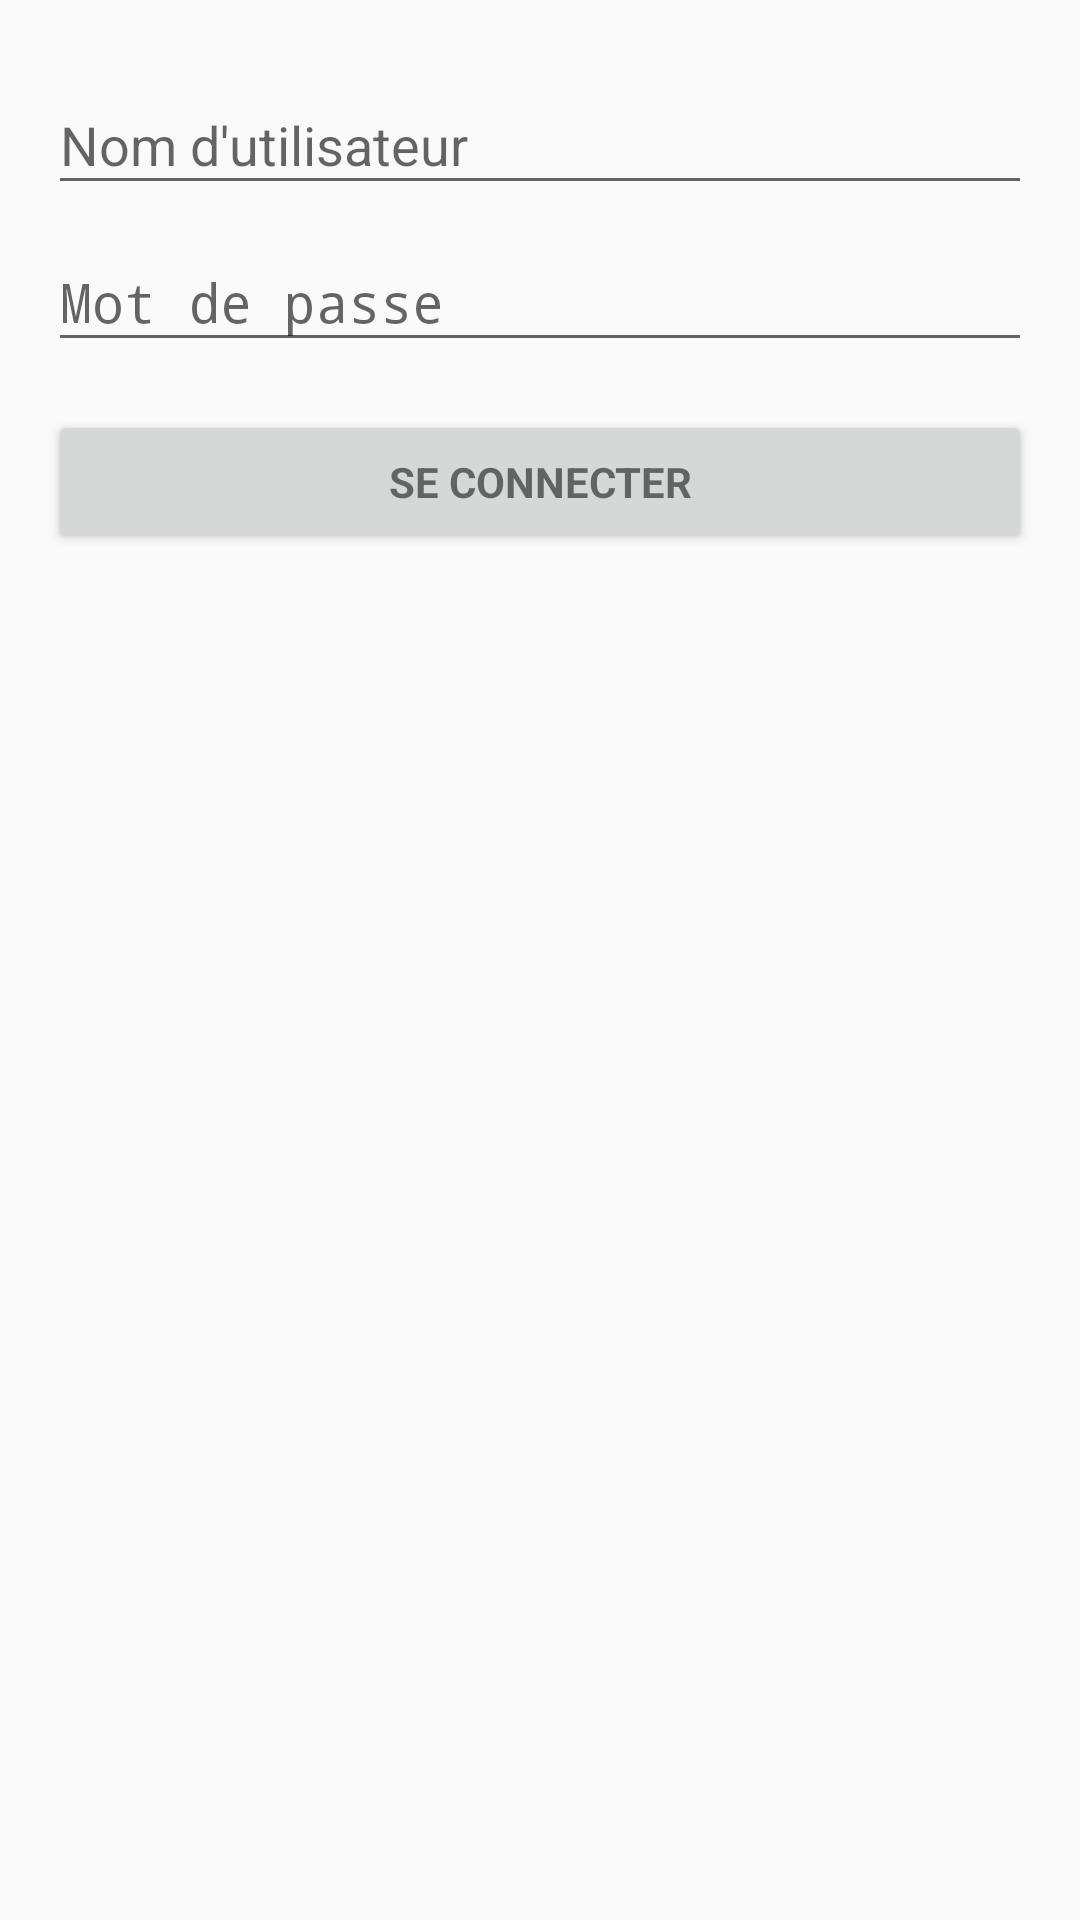

Produce the Android XML layout that renders to this screen, including the resource entries it uses.
<!-- AndroidManifest.xml: application theme LightTheme -->
<!-- res/layout/activity_login.xml -->
<LinearLayout xmlns:android="http://schemas.android.com/apk/res/android"
    xmlns:tools="http://schemas.android.com/tools" android:layout_width="match_parent"
    android:layout_height="match_parent" android:gravity="center_horizontal"
    android:orientation="vertical" android:paddingBottom="@dimen/activity_vertical_margin"
    android:paddingLeft="@dimen/activity_horizontal_margin"
    android:paddingRight="@dimen/activity_horizontal_margin"
    android:paddingTop="@dimen/activity_vertical_margin"
    tools:context="pronote.colbert.fliife.com.colbertpronote.LoginActivity">

    
    <ProgressBar android:id="@+id/login_progress" style="?android:attr/progressBarStyleLarge"
        android:layout_width="wrap_content" android:layout_height="wrap_content"
        android:layout_marginBottom="8dp" android:visibility="gone" />

    <ScrollView android:id="@+id/login_form" android:layout_width="match_parent"
        android:layout_height="match_parent">

        <LinearLayout android:id="@+id/email_login_form" android:layout_width="match_parent"
            android:layout_height="wrap_content" android:orientation="vertical">

            <android.support.design.widget.TextInputLayout android:layout_width="match_parent"
                android:layout_height="wrap_content">

                <AutoCompleteTextView android:id="@+id/email" android:layout_width="match_parent"
                    android:layout_height="wrap_content" android:hint="@string/prompt_username"
                    android:inputType="textEmailAddress" android:maxLines="1"
                    android:singleLine="true" />

            </android.support.design.widget.TextInputLayout>

            <android.support.design.widget.TextInputLayout android:layout_width="match_parent"
                android:layout_height="wrap_content">

                <EditText android:id="@+id/password" android:layout_width="match_parent"
                    android:layout_height="wrap_content" android:hint="@string/prompt_password"
                    android:imeActionId="@+id/login"
                    android:imeActionLabel="@string/action_sign_in_short"
                    android:imeOptions="actionUnspecified" android:inputType="textPassword"
                    android:maxLines="1" android:singleLine="true" />

            </android.support.design.widget.TextInputLayout>

            <Button android:id="@+id/email_sign_in_button" style="?android:textAppearanceSmall"
                android:layout_width="match_parent" android:layout_height="wrap_content"
                android:layout_marginTop="16dp" android:text="@string/action_sign_in"
                android:textStyle="bold" />

        </LinearLayout>
    </ScrollView>
</LinearLayout>
<!-- resources referenced by this layout -->
<resources>
  <dimen name="activity_horizontal_margin">16dp</dimen>
  <dimen name="activity_vertical_margin">16dp</dimen>
  <string name="action_sign_in">Se connecter</string>
  <string name="action_sign_in_short">Se connecter</string>
  <string name="prompt_password">Mot de passe</string>
  <string name="prompt_username">Nom d\'utilisateur</string>
  <style name="LightTheme" parent="Theme.AppCompat.Light">
          
          <item name="colorPrimary">@color/colorPrimary</item>
          <item name="colorPrimaryDark">@color/colorPrimaryDark</item>
          <item name="colorAccent">@color/colorAccent</item>
      </style>
  <color name="colorPrimary">#607D8B</color>
  <color name="colorPrimaryDark">#455A64</color>
  <color name="colorAccent">#90A4AE</color>
</resources>
